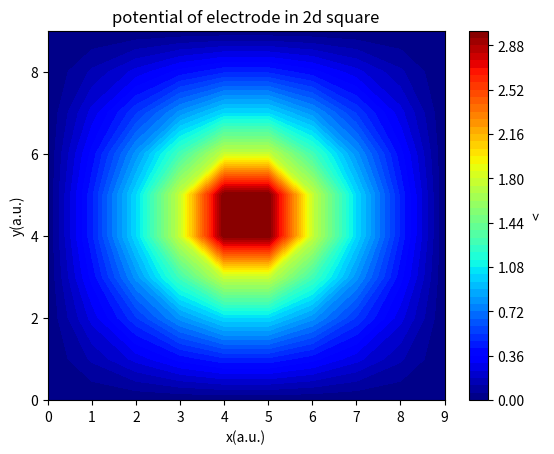
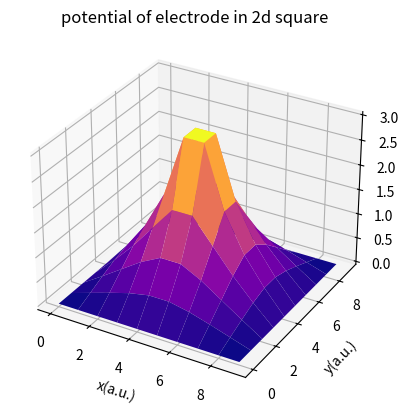

Generate these figures, in order, with matplotlib:
# -*- coding: utf-8 -*-
"""
Created on Thu Oct  6 13:00:47 2022

[redacted]
"""

# -*- coding: utf-8 -*-
"""
Created on Tue Oct  4 15:02:51 2022
Week 1: mphys project: electron beam dynamics
for week1 code will attempt to 
1. solve Laplace's equation  in 2d cartesian for square box
2. // for electrode postioned in centre of box
3. solve Laplace's equation in 2d polars f(r,z) (symmetry around theta)

[redacted]
"""

import numpy as np
import matplotlib.pyplot as plt
from mpl_toolkits.mplot3d import Axes3D

x_length = 10
y_length = 10

step = 1

v_top = 0
v_bottom = 0
v_right = 0
v_left = 0
v_center = 3

max_iter = 100

v_guess =1

colorinterpolation = 50
colourMap = plt.cm.jet

X, Y = np.meshgrid(np.arange(0, x_length), np.arange(0, y_length))

V = np.empty((x_length, y_length))

V.fill(v_guess)

V[(y_length-1):, :] = v_top
V[:1, :] = v_bottom
V[:, (x_length-1):] = v_right
V[:, :1] = v_left
V[4:6,4:6]= v_center

def electrode_nodes(array, step):
    i_nodes = []
    k_nodes = []    
    for i in range(0, x_length, step):
        for k in range(0, y_length, step):
            if (array[i][k] == 3):
                i_nodes.append(i)
                k_nodes.append(k)
    nodes = np.array(list(zip(i_nodes, k_nodes)))
    return nodes
                
nodes = electrode_nodes(V, 1)

print("Please wait for a moment")
for iteration in range(0, max_iter):
    for i in range(1, x_length-1, step):
        for j in range(1, y_length-1, step):
            if [j,i] in nodes.tolist():
                pass
            else:
                V[i, j] = 0.25 * (V[i+1][j] + V[i-1][j] + V[i][j+1] + V[i][j-1])
            




plt.title("potential of electrode in 2d square")
plt.contourf(X, Y, V, colorinterpolation, cmap=colourMap)
plt.xlabel("x(a.u.)")
plt.ylabel("y(a.u.)")
plt.yticks(np.linspace(0, 8, 5))

# Set Colorbar
plt.colorbar(label="<")

fig = plt.figure()
ax = fig.add_subplot(111, projection='3d')
ax.plot_surface(X, Y, V ,cmap="plasma")
ax.set_xlabel("x(a.u.)")
ax.set_ylabel("y(a.u.)")
ax.set_zlabel("V")
ax.set_title("potential of electrode in 2d square")

plt.show()

print("")